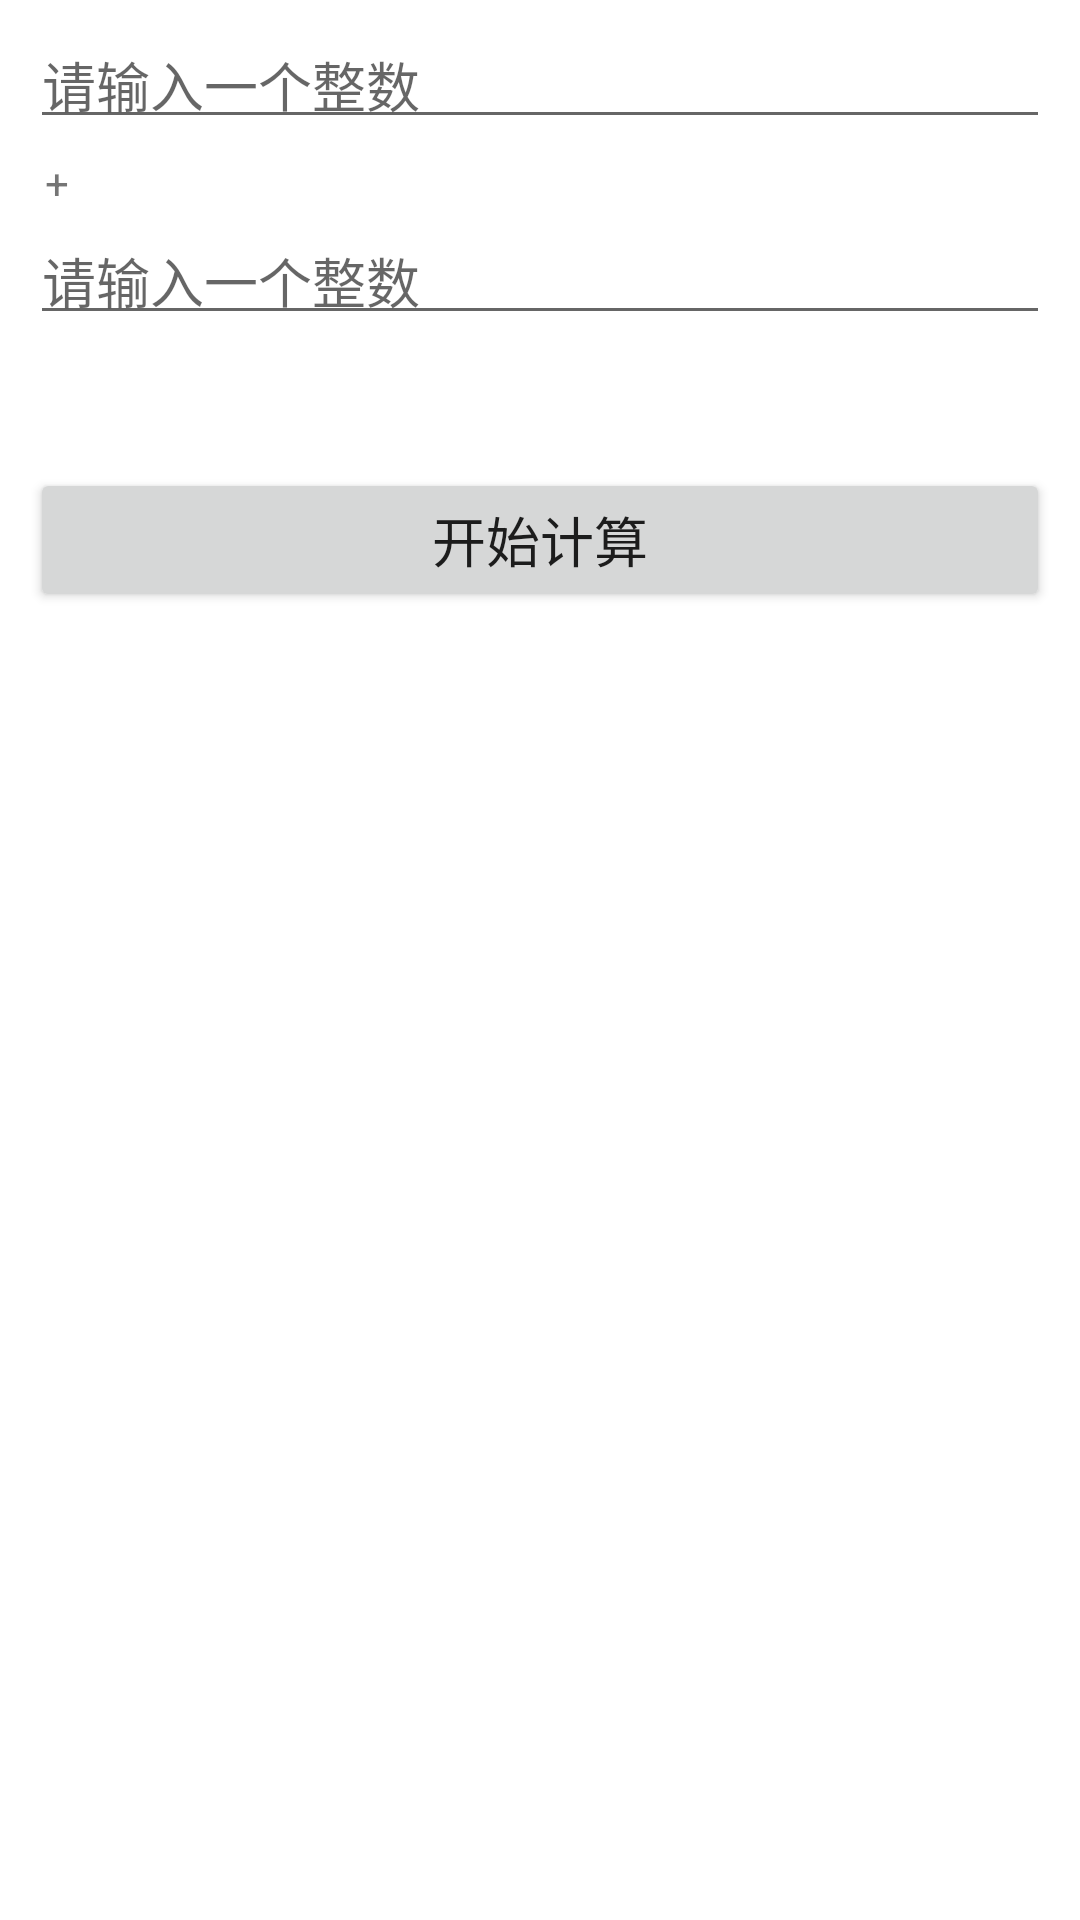

The Android layout XML behind this screen, and the referenced resources:
<!-- AndroidManifest.xml: application theme Theme.AndroidDemo -->
<!-- res/layout/fragment_service.xml -->
<?xml version="1.0" encoding="utf-8"?>

<LinearLayout xmlns:android="http://schemas.android.com/apk/res/android"
    xmlns:tools="http://schemas.android.com/tools"
    android:layout_width="match_parent"
    android:layout_height="match_parent"
    android:orientation="vertical"
    android:padding="10dp"
    android:background="@color/white"
    tools:context=".ServiceFragment">

    
    <EditText
        android:id="@+id/et_1"
        android:layout_width="match_parent"
        android:layout_height="wrap_content"
        android:textSize="18sp"
        android:paddingTop="5dp"
        android:paddingBottom="5dp"
        android:inputType="number"
        android:hint="请输入一个整数"/>
    <TextView
        android:layout_width="wrap_content"
        android:layout_height="wrap_content"
        android:padding="5dp"
        android:text="+" />
    <EditText
        android:id="@+id/et_2"
        android:layout_width="match_parent"
        android:layout_height="wrap_content"
        android:textSize="18sp"
        android:paddingTop="5dp"
        android:paddingBottom="5dp"
        android:inputType="number"
        android:hint="请输入一个整数"/>

    <TextView
        android:id="@+id/tv_sum"
        android:layout_width="match_parent"
        android:layout_height="wrap_content"
        android:text=""
        android:textSize="18sp"
        android:paddingTop="5dp"
        android:paddingBottom="5dp"/>
    <Button
        android:id="@+id/btn_start"
        android:layout_width="match_parent"
        android:layout_height="wrap_content"
        android:gravity="center"
        android:textSize="18sp"
        android:layout_marginTop="10dp"
        android:text="开始计算"/>
</LinearLayout>
<!-- resources referenced by this layout -->
<resources>
  <style name="Theme.AndroidDemo" parent="Theme.MaterialComponents.DayNight.DarkActionBar">
          
          <item name="colorPrimary">@color/purple_500</item>
          <item name="colorPrimaryVariant">@color/purple_700</item>
          <item name="colorOnPrimary">@color/white</item>
          
          <item name="colorSecondary">@color/teal_200</item>
          <item name="colorSecondaryVariant">@color/teal_700</item>
          <item name="colorOnSecondary">@color/black</item>
          
          <item name="android:statusBarColor" tools:targetApi="l">?attr/colorPrimaryVariant</item>
          
      </style>
  <!-- not gathered from this repository: default colours our renderer supplied (Android Studio template values) -->
  <color name="purple_500">#FF6200EE</color>
  <color name="purple_700">#FF3700B3</color>
  <color name="teal_200">#FF03DAC5</color>
  <color name="teal_700">#FF018786</color>
  <color name="black">#FF000000</color>
  <color name="white">#FFFFFFFF</color>
</resources>
